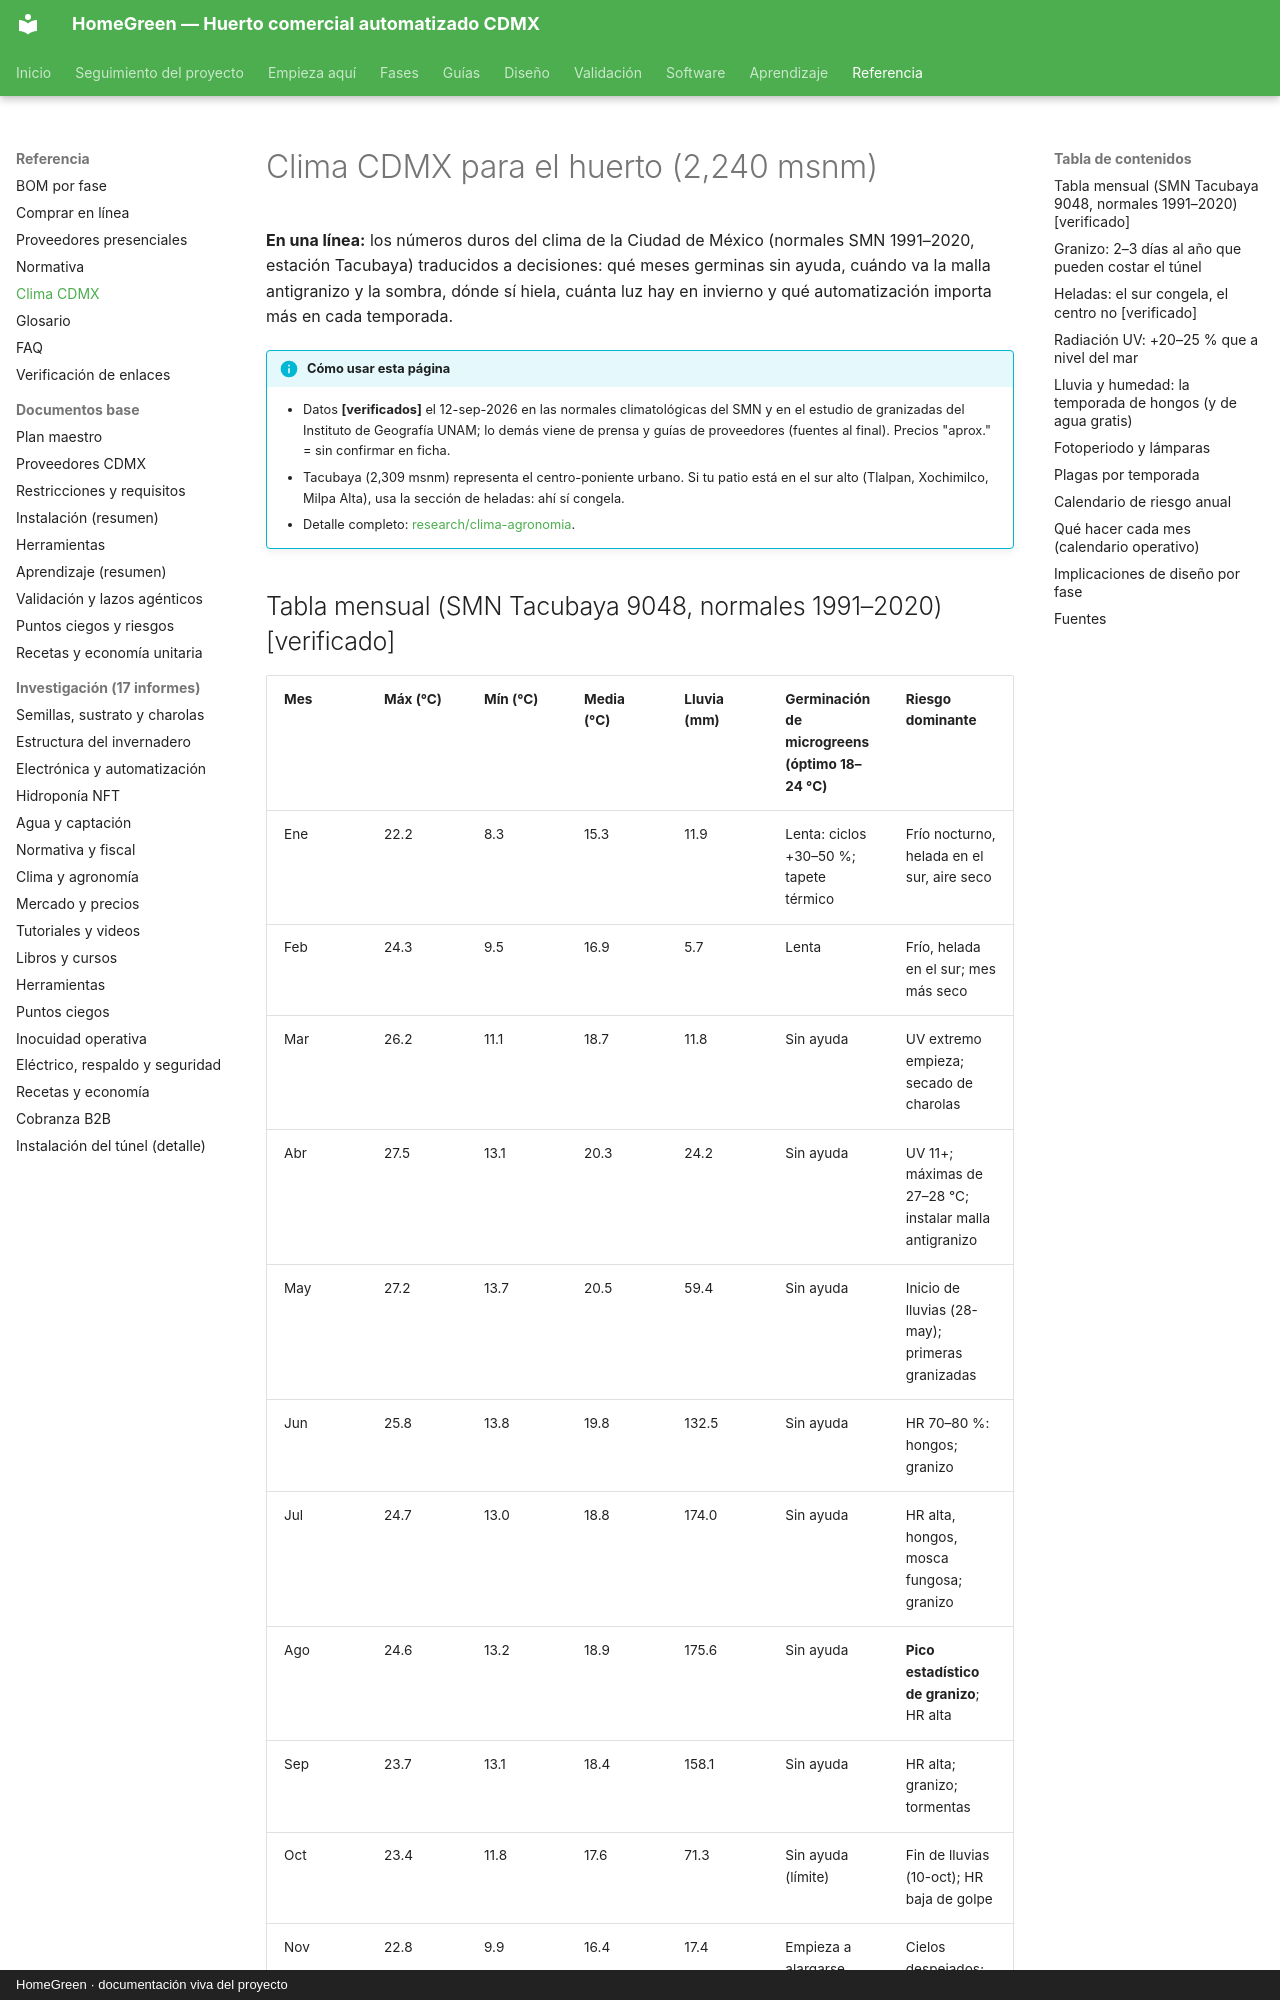

repository: AndresIslas99/HomeGreen · page: referencia/clima/index.html · generator: mkdocs · copyright: HomeGreen · documentación viva del proyecto

# Clima CDMX para el huerto (2,240 msnm)

**En una línea:** los números duros del clima de la Ciudad de México (normales SMN 1991–2020,
estación Tacubaya) traducidos a decisiones: qué meses germinas sin ayuda, cuándo va la malla
antigranizo y la sombra, dónde sí hiela, cuánta luz hay en invierno y qué automatización importa
más en cada temporada.

!!! info "Cómo usar esta página"
    - Datos **[verificados]** el 12-sep-2026 en las normales climatológicas del SMN y en el estudio de
      granizadas del Instituto de Geografía UNAM; lo demás viene de prensa y guías de proveedores
      (fuentes al final). Precios "aprox." = sin confirmar en ficha.
    - Tacubaya (2,309 msnm) representa el centro-poniente urbano. Si tu patio está en el sur alto
      (Tlalpan, Xochimilco, Milpa Alta), usa la sección de heladas: ahí sí congela.
    - Detalle completo: [research/clima-agronomia](../research/clima-agronomia.md).

## Tabla mensual (SMN Tacubaya 9048, normales 1991–2020) [verificado]

| Mes | Máx (°C) | Mín (°C) | Media (°C) | Lluvia (mm) | Germinación de microgreens (óptimo 18–24 °C) | Riesgo dominante |
|---|---|---|---|---|---|---|
| Ene | 22.2 | 8.3 | 15.3 | 11.9 | Lenta: ciclos +30–50 %; tapete térmico | Frío nocturno, helada en el sur, aire seco |
| Feb | 24.3 | 9.5 | 16.9 | 5.7 | Lenta | Frío, helada en el sur; mes más seco |
| Mar | 26.2 | 11.1 | 18.7 | 11.8 | Sin ayuda | UV extremo empieza; secado de charolas |
| Abr | 27.5 | 13.1 | 20.3 | 24.2 | Sin ayuda | UV 11+; máximas de 27–28 °C; instalar malla antigranizo |
| May | 27.2 | 13.7 | 20.5 | 59.4 | Sin ayuda | Inicio de lluvias (28-may); primeras granizadas |
| Jun | 25.8 | 13.8 | 19.8 | 132.5 | Sin ayuda | HR 70–80 %: hongos; granizo |
| Jul | 24.7 | 13.0 | 18.8 | 174.0 | Sin ayuda | HR alta, hongos, mosca fungosa; granizo |
| Ago | 24.6 | 13.2 | 18.9 | 175.6 | Sin ayuda | **Pico estadístico de granizo**; HR alta |
| Sep | 23.7 | 13.1 | 18.4 | 158.1 | Sin ayuda | HR alta; granizo; tormentas |
| Oct | 23.4 | 11.8 | 17.6 | 71.3 | Sin ayuda (límite) | Fin de lluvias (10-oct); HR baja de golpe |
| Nov | 22.8 | 9.9 | 16.4 | 17.4 | Empieza a alargarse | Cielos despejados; noches frías; sin sombra |
| Dic | 22.4 | 8.4 | 15.4 | 5.0 | Lenta; tapete térmico | Helada en el sur; girasol/chícharo fríos se pudren |
| **Anual** | 24.6 | 11.6 | 18.1 | **846.9** | 8 meses sin ayuda, 4 con tapete | — |

Lectura: de **marzo a octubre** el patio es una cámara de germinación gratis (18–20 °C de media);
de **diciembre a febrero** las noches de 8–9 °C (centro) o 5–6 °C (sur) alargan un ciclo de 8–10
días a 12–16 y suben la pudrición de girasol y chícharo. Con [tapete térmico](https://listado.mercadolibre.com.mx/tapete-termico-germinacion)
(~$250–450 aprox.) + relé del ESP32 armas un "cuarto de germinación" a 22 °C por menos de $1,000
([Germinar en invierno](../guias/germinar-en-invierno.md)).
